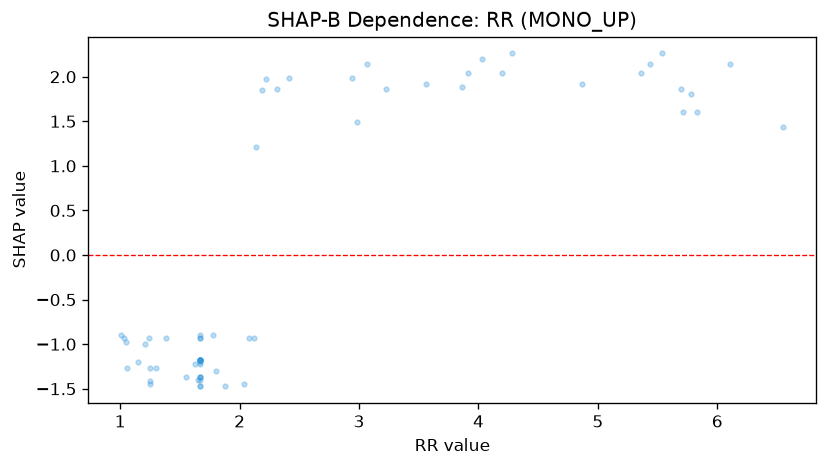

The file beside this chart, header and first rows:
feature_value, shap_value
3.86, 1.886
1.67, -1.175
1.67, -1.175
1.67, -1.175
1.67, -1.175
1.67, -1.175
1.67, -1.175
1.67, -1.175
1.67, -1.175
6.11, 2.142
1.67, -1.473
2.04, -1.445
3.07, 2.142
2.19, 1.854
4.03, 2.197
1.67, -1.473
1.67, -1.37
2.22, 1.973
1.67, -1.398
1.25, -1.416
1.67, -1.37
4.28, 2.261
5.44, 2.142
1.67, -1.37
1.67, -0.927
1.24, -0.927
2.31, 1.864
1.06, -1.271
4.87, 1.919
3.56, 1.919
1.67, -1.224
2.41, 1.983
4.2, 2.038
5.36, 2.038
5.7, 1.864
2.94, 1.983
1.25, -1.271
3.91, 2.038
1.55, -1.37
1.65, -1.398
1.63, -1.224
1.03, -0.927
1.25, -1.445
1.21, -1.001
5.83, 1.607
1.15, -1.196
1.3, -1.271
5.78, 1.808
3.23, 1.864
1.88, -1.473
1.67, -1.196
5.54, 2.261
5.71, 1.607
2.98, 1.488
1.78, -0.8988
1.38, -0.9271
1.67, -0.927
1.8, -1.299
2.12, -0.927
2.14, 1.207
... 5 more rows
